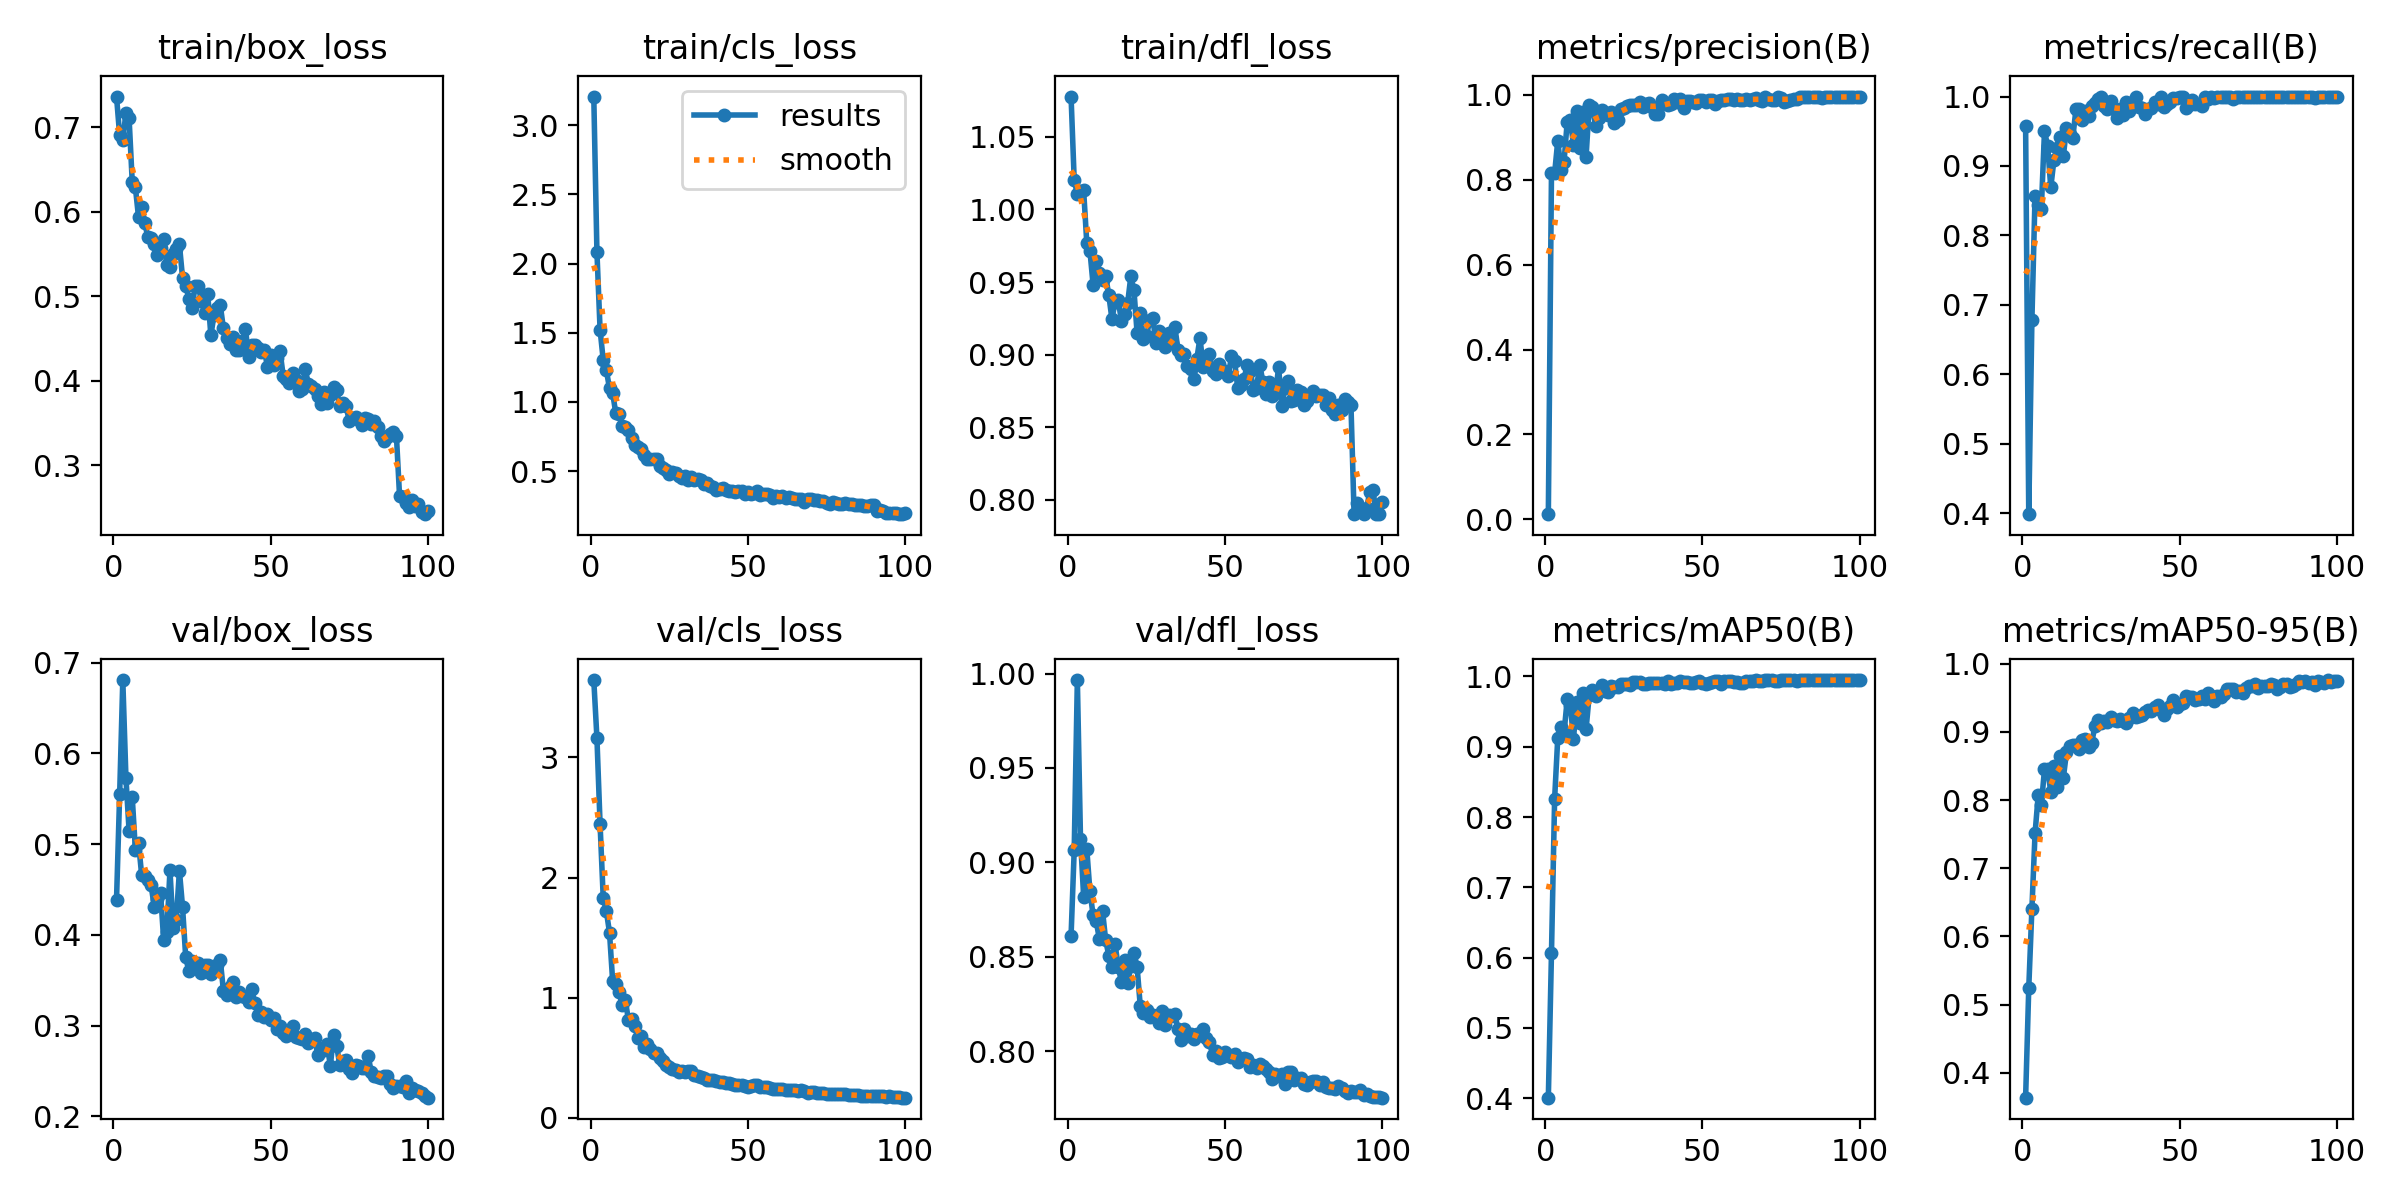

The table this chart was drawn from, first rows:
epoch, time, train/box_loss, train/cls_loss, train/dfl_loss, metrics/precision(B), metrics/recall(B), metrics/mAP50(B), metrics/mAP50-95(B), val/box_loss, val/cls_loss, val/dfl_loss, lr/pg0, lr/pg1, lr/pg2
1, 330.7, 0.7366, 3.206, 1.078, 0.01216, 0.9579, 0.4008, 0.3633, 0.4385, 3.643, 0.8609, 0.00031, 0.00031, 0.00031
2, 662.1, 0.6909, 2.083, 1.02, 0.8151, 0.3984, 0.607, 0.5242, 0.5548, 3.16, 0.9064, 0.0006238, 0.0006238, 0.0006238
3, 990.5, 0.6848, 1.523, 1.01, 0.8153, 0.678, 0.8261, 0.6407, 0.6808, 2.444, 0.9966, 0.0009312, 0.0009312, 0.0009312
4, 1317, 0.7175, 1.303, 1.012, 0.8917, 0.857, 0.9128, 0.751, 0.5727, 1.831, 0.9124, 0.0009703, 0.0009703, 0.0009703
5, 1645, 0.7109, 1.228, 1.013, 0.824, 0.8439, 0.9287, 0.8067, 0.5146, 1.719, 0.8819, 0.0009604, 0.0009604, 0.0009604
6, 1973, 0.6355, 1.099, 0.9769, 0.8427, 0.8384, 0.92, 0.7926, 0.5517, 1.543, 0.9071, 0.0009505, 0.0009505, 0.0009505
7, 2302, 0.629, 1.065, 0.9715, 0.9363, 0.9498, 0.9673, 0.8449, 0.4939, 1.138, 0.8846, 0.0009406, 0.0009406, 0.0009406
8, 2631, 0.5938, 0.9179, 0.9483, 0.9398, 0.9294, 0.9591, 0.845, 0.5015, 1.111, 0.8723, 0.0009307, 0.0009307, 0.0009307
9, 2962, 0.6063, 0.9108, 0.9646, 0.8823, 0.869, 0.9116, 0.8122, 0.4657, 1.049, 0.8688, 0.0009208, 0.0009208, 0.0009208
10, 3291, 0.5864, 0.8273, 0.9562, 0.962, 0.9083, 0.9634, 0.8492, 0.4644, 0.9399, 0.8594, 0.0009109, 0.0009109, 0.0009109
11, 3619, 0.5697, 0.8223, 0.9513, 0.8747, 0.9258, 0.9334, 0.8195, 0.4605, 0.9834, 0.8744, 0.000901, 0.000901, 0.000901
12, 3947, 0.5692, 0.8002, 0.954, 0.9601, 0.9412, 0.9766, 0.8641, 0.4544, 0.819, 0.8589, 0.0008911, 0.0008911, 0.0008911
13, 4276, 0.5618, 0.7418, 0.9411, 0.854, 0.9141, 0.9251, 0.8325, 0.4311, 0.8196, 0.8506, 0.0008812, 0.0008812, 0.0008812
14, 4605, 0.5488, 0.6868, 0.9244, 0.976, 0.9547, 0.9735, 0.8701, 0.44, 0.768, 0.8444, 0.0008713, 0.0008713, 0.0008713
15, 4934, 0.5574, 0.6771, 0.9365, 0.9703, 0.9461, 0.9811, 0.8798, 0.4466, 0.6669, 0.8565, 0.0008614, 0.0008614, 0.0008614
16, 5263, 0.5674, 0.6637, 0.9377, 0.9275, 0.9408, 0.9722, 0.8803, 0.3942, 0.6831, 0.8447, 0.0008515, 0.0008515, 0.0008515
17, 5591, 0.5365, 0.6161, 0.9233, 0.9449, 0.9813, 0.9792, 0.8806, 0.4027, 0.5865, 0.8369, 0.0008416, 0.0008416, 0.0008416
18, 5919, 0.5351, 0.5898, 0.9281, 0.9648, 0.9826, 0.9885, 0.8744, 0.471, 0.6124, 0.8482, 0.0008317, 0.0008317, 0.0008317
19, 6247, 0.5505, 0.5918, 0.9356, 0.9562, 0.9656, 0.9797, 0.8879, 0.4078, 0.5765, 0.8359, 0.0008218, 0.0008218, 0.0008218
20, 6577, 0.5559, 0.5869, 0.9538, 0.9525, 0.9796, 0.9776, 0.8896, 0.416, 0.54, 0.8449, 0.0008119, 0.0008119, 0.0008119
21, 6907, 0.5616, 0.5889, 0.9443, 0.9594, 0.9726, 0.9858, 0.8772, 0.4708, 0.5371, 0.8521, 0.000802, 0.000802, 0.000802
22, 7238, 0.5218, 0.5386, 0.915, 0.9338, 0.987, 0.9852, 0.883, 0.4306, 0.4952, 0.8447, 0.0007921, 0.0007921, 0.0007921
23, 7568, 0.5127, 0.5238, 0.929, 0.9414, 0.9901, 0.9849, 0.9081, 0.3755, 0.4744, 0.824, 0.0007822, 0.0007822, 0.0007822
24, 7898, 0.4974, 0.506, 0.9106, 0.9659, 0.9967, 0.989, 0.9167, 0.3598, 0.4381, 0.8203, 0.0007723, 0.0007723, 0.0007723
25, 8232, 0.4861, 0.4798, 0.913, 0.9681, 0.9992, 0.9893, 0.9124, 0.3711, 0.425, 0.8217, 0.0007624, 0.0007624, 0.0007624
26, 8561, 0.5119, 0.4917, 0.9236, 0.9745, 0.9861, 0.9886, 0.9165, 0.3659, 0.4111, 0.818, 0.0007525, 0.0007525, 0.0007525
27, 8892, 0.5118, 0.4895, 0.9254, 0.975, 0.9819, 0.988, 0.9143, 0.3695, 0.4014, 0.8192, 0.0007426, 0.0007426, 0.0007426
28, 9221, 0.4947, 0.463, 0.9078, 0.9768, 0.9937, 0.9921, 0.9214, 0.3582, 0.3847, 0.8187, 0.0007327, 0.0007327, 0.0007327
29, 9552, 0.4799, 0.4539, 0.9163, 0.9767, 0.9822, 0.9922, 0.9179, 0.3663, 0.387, 0.8151, 0.0007228, 0.0007228, 0.0007228
30, 9882, 0.5033, 0.4634, 0.9111, 0.9838, 0.9693, 0.9916, 0.9155, 0.3663, 0.3861, 0.8211, 0.0007129, 0.0007129, 0.0007129
31, 10213, 0.4536, 0.4356, 0.9056, 0.9719, 0.9822, 0.9893, 0.9188, 0.3566, 0.3886, 0.8136, 0.000703, 0.000703, 0.000703
32, 10543, 0.4778, 0.4614, 0.915, 0.9788, 0.9731, 0.9887, 0.9157, 0.366, 0.3866, 0.8191, 0.0006931, 0.0006931, 0.0006931
33, 10873, 0.4866, 0.4385, 0.9078, 0.9809, 0.9922, 0.9903, 0.9137, 0.3666, 0.3559, 0.8184, 0.0006832, 0.0006832, 0.0006832
34, 11202, 0.4892, 0.4469, 0.9193, 0.9707, 0.9794, 0.9912, 0.9198, 0.3721, 0.3525, 0.8197, 0.0006733, 0.0006733, 0.0006733
35, 11533, 0.462, 0.435, 0.9032, 0.9551, 0.9924, 0.9905, 0.9284, 0.3383, 0.3425, 0.8117, 0.0006634, 0.0006634, 0.0006634
36, 11862, 0.4506, 0.4087, 0.8995, 0.9556, 1, 0.9902, 0.9213, 0.3335, 0.3313, 0.8057, 0.0006535, 0.0006535, 0.0006535
37, 12194, 0.4437, 0.4144, 0.9005, 0.9876, 0.9853, 0.9904, 0.9235, 0.3426, 0.3193, 0.8119, 0.0006436, 0.0006436, 0.0006436
38, 12526, 0.4522, 0.3915, 0.8925, 0.9797, 0.9837, 0.9895, 0.9241, 0.3485, 0.3185, 0.808, 0.0006337, 0.0006337, 0.0006337
39, 12856, 0.4363, 0.3882, 0.8901, 0.9768, 0.9752, 0.9935, 0.9293, 0.3313, 0.3191, 0.8089, 0.0006238, 0.0006238, 0.0006238
40, 13186, 0.4361, 0.3674, 0.8831, 0.9795, 0.9823, 0.9896, 0.9326, 0.3366, 0.3111, 0.8062, 0.0006139, 0.0006139, 0.0006139
41, 13515, 0.447, 0.369, 0.8973, 0.9908, 0.9835, 0.991, 0.9312, 0.3325, 0.3023, 0.8092, 0.000604, 0.000604, 0.000604
42, 13846, 0.4618, 0.3808, 0.9116, 0.9831, 0.9923, 0.9912, 0.9371, 0.332, 0.3001, 0.8087, 0.0005941, 0.0005941, 0.0005941
43, 14176, 0.4279, 0.3615, 0.8913, 0.99, 0.9889, 0.9929, 0.9399, 0.3265, 0.2879, 0.8119, 0.0005842, 0.0005842, 0.0005842
44, 14504, 0.4428, 0.3586, 0.8934, 0.9699, 1, 0.9928, 0.9321, 0.3398, 0.2894, 0.8068, 0.0005743, 0.0005743, 0.0005743
45, 14833, 0.4427, 0.3564, 0.9007, 0.9865, 0.9845, 0.992, 0.9242, 0.3247, 0.2819, 0.8048, 0.0005644, 0.0005644, 0.0005644
46, 15163, 0.4384, 0.3531, 0.8887, 0.9853, 0.989, 0.9909, 0.9341, 0.3113, 0.2718, 0.7982, 0.0005545, 0.0005545, 0.0005545
47, 15493, 0.4337, 0.3543, 0.8863, 0.9827, 0.992, 0.9901, 0.938, 0.3154, 0.2708, 0.7999, 0.0005446, 0.0005446, 0.0005446
48, 15822, 0.4363, 0.36, 0.8933, 0.9805, 0.9983, 0.9922, 0.9467, 0.3097, 0.2731, 0.7962, 0.0005347, 0.0005347, 0.0005347
49, 16151, 0.4166, 0.3345, 0.8887, 0.9885, 0.9985, 0.9934, 0.9369, 0.313, 0.2656, 0.7972, 0.0005248, 0.0005248, 0.0005248
50, 16481, 0.4302, 0.3503, 0.8891, 0.9885, 0.9988, 0.9902, 0.9407, 0.3058, 0.2605, 0.7997, 0.0005149, 0.0005149, 0.0005149
51, 16810, 0.4192, 0.3335, 0.8855, 0.9841, 1, 0.9894, 0.9425, 0.3084, 0.2642, 0.7977, 0.000505, 0.000505, 0.000505
52, 17140, 0.4267, 0.3422, 0.8988, 0.988, 0.9828, 0.9903, 0.952, 0.296, 0.2703, 0.7971, 0.0004951, 0.0004951, 0.0004951
53, 17470, 0.4347, 0.3573, 0.8956, 0.9871, 0.9882, 0.9926, 0.9512, 0.2991, 0.2701, 0.7985, 0.0004852, 0.0004852, 0.0004852
54, 17800, 0.4059, 0.327, 0.877, 0.9793, 0.9949, 0.9936, 0.9509, 0.2923, 0.2586, 0.7942, 0.0004753, 0.0004753, 0.0004753
55, 18130, 0.4015, 0.3322, 0.8788, 0.9847, 0.9895, 0.9929, 0.9466, 0.2884, 0.2547, 0.7959, 0.0004654, 0.0004654, 0.0004654
56, 18460, 0.3974, 0.3327, 0.8836, 0.9873, 0.9892, 0.989, 0.9484, 0.295, 0.2615, 0.7965, 0.0004555, 0.0004555, 0.0004555
57, 18790, 0.4087, 0.3267, 0.8927, 0.988, 0.9858, 0.9931, 0.9528, 0.2994, 0.251, 0.7958, 0.0004456, 0.0004456, 0.0004456
58, 19121, 0.4006, 0.3087, 0.8888, 0.9896, 1, 0.9929, 0.9485, 0.2879, 0.239, 0.7916, 0.0004357, 0.0004357, 0.0004357
59, 19453, 0.3876, 0.3201, 0.876, 0.9904, 0.9968, 0.993, 0.9576, 0.2864, 0.2369, 0.7929, 0.0004258, 0.0004258, 0.0004258
60, 19786, 0.3902, 0.3129, 0.8774, 0.9884, 1, 0.9921, 0.9521, 0.2848, 0.2449, 0.7911, 0.0004159, 0.0004159, 0.0004159
... 40 more rows
